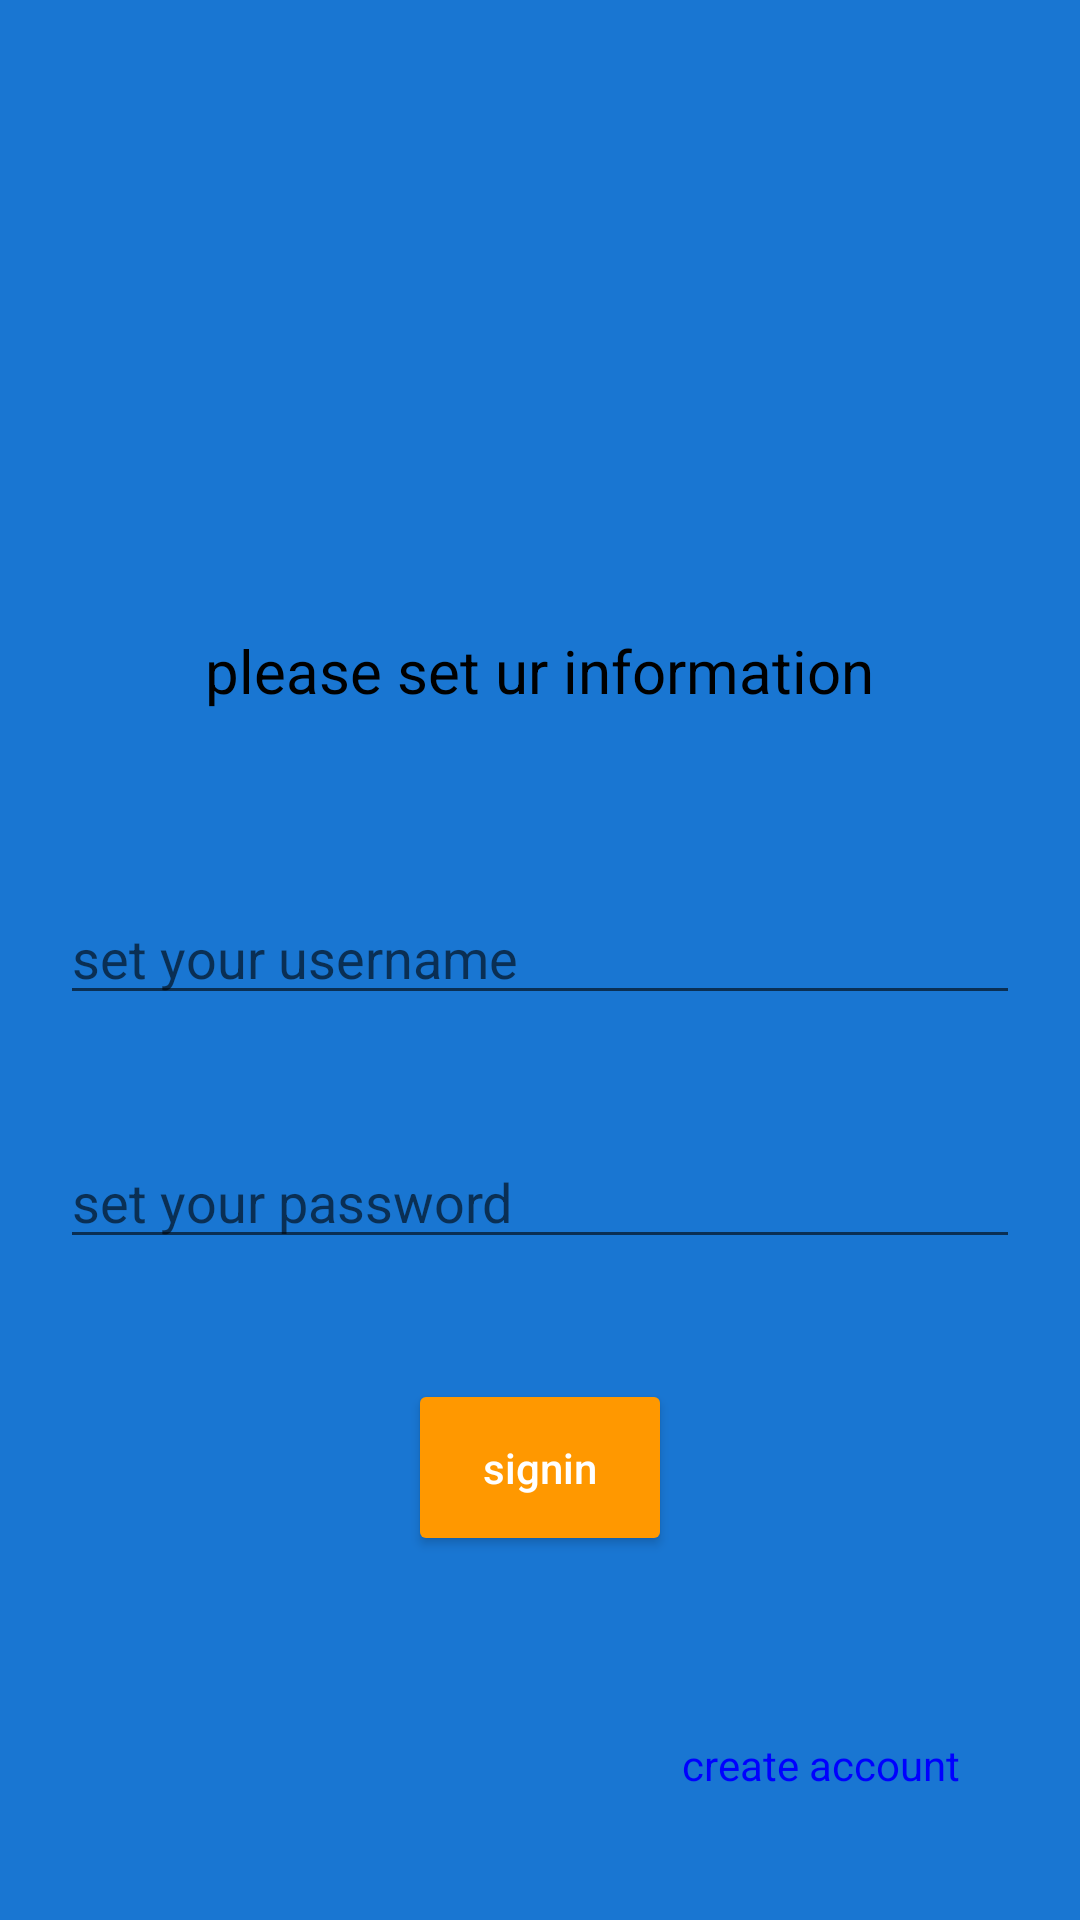

Layout XML and referenced resources for this Android screen:
<!-- AndroidManifest.xml: application theme Theme.Logindefinitivo -->
<!-- res/layout/activity_login.xml -->
<?xml version="1.0" encoding="utf-8"?>
<LinearLayout xmlns:android="http://schemas.android.com/apk/res/android"
    xmlns:app="http://schemas.android.com/apk/res-auto"
    xmlns:tools="http://schemas.android.com/tools"
    android:layout_width="match_parent"
    android:layout_height="match_parent"
    android:orientation="vertical"
    android:background="@color/background"
    tools:context=".Login">


    <ImageView
        android:layout_width="130dp"
        android:layout_height="130dp"
        android:layout_gravity="center"
        android:layout_marginTop="40dp"
        android:src="@drawable/ic_baseline_account_circle_24" />

    <TextView
        android:layout_width="wrap_content"
        android:layout_height="wrap_content"
        android:layout_gravity="center"
        android:layout_margin="20dp"
        android:padding="20dp"
        android:text="@string/please"
        android:textColor="@color/black"
        android:textSize="20dp" />

    <EditText
        android:id="@+id/edtEmail"
        android:layout_width="match_parent"
        android:layout_height="wrap_content"
        android:layout_margin="20dp"
        android:hint="@string/set_your_username"
        android:inputType="textEmailAddress" />

    <EditText
        android:id="@+id/edtPassword"
        android:layout_width="match_parent"
        android:layout_height="wrap_content"
        android:layout_margin="20dp"
        android:layout_marginTop="8dp"
        android:hint="@string/set_your_password"
        android:inputType="textPassword" />

    <Button
        android:id="@+id/btnLogin"
        android:layout_width="wrap_content"
        android:layout_height="wrap_content"
        android:layout_gravity="center"
        android:layout_margin="20dp"
        android:layout_marginTop="32dp"
        android:padding="20dp"
        android:text="@string/signin"
        android:textAllCaps="false"
        android:backgroundTint="@color/details"
        android:textColor="@color/white" />

    <TextView
        android:id="@+id/register"
        android:layout_width="wrap_content"
        android:layout_height="wrap_content"
        android:layout_gravity="right"
        android:layout_margin="40dp"
        android:text="@string/create_account"
        android:textColor="#0000FF" />

</LinearLayout>
<!-- resources referenced by this layout -->
<resources>
  <color name="background">#1976D2</color>
  <color name="black">#FF000000</color>
  <color name="details">#FF9800</color>
  <color name="white">#FFFFFFFF</color>
  <string name="create_account">create account</string>
  <string name="please">please set ur information</string>
  <string name="set_your_password">set your password</string>
  <string name="set_your_username">set your username</string>
  <string name="signin">signin</string>
  <style name="Theme.Logindefinitivo" parent="Theme.MaterialComponents.DayNight.DarkActionBar">
          
          <item name="colorPrimary">@color/purple_500</item>
          <item name="colorPrimaryVariant">@color/purple_700</item>
          <item name="colorOnPrimary">@color/white</item>
          
          <item name="colorSecondary">@color/teal_200</item>
          <item name="colorSecondaryVariant">@color/teal_700</item>
          <item name="colorOnSecondary">@color/black</item>
          
          <item name="android:statusBarColor" tools:targetApi="l">?attr/colorPrimaryVariant</item>
          
      </style>
  <color name="purple_500">#FF6200EE</color>
  <color name="purple_700">#FF3700B3</color>
  <color name="teal_200">#FF03DAC5</color>
  <color name="teal_700">#FF018786</color>
</resources>
